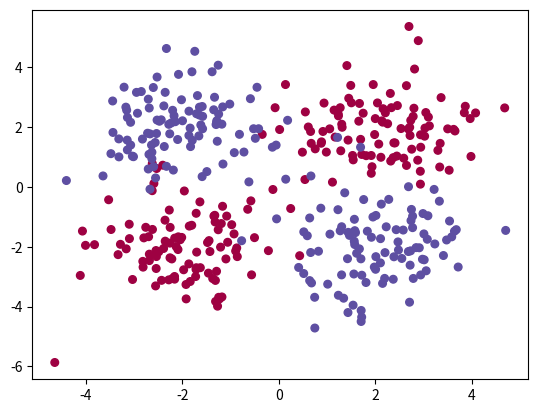

Write the Python code that produced this figure.
import numpy as np
import matplotlib.pyplot as plt

def derivative_function(x):
    
    return (1 - (x*x))

def database():

    """
    creation of the database
    """

    # definition of the number of exemples
    number_of_samples = 100
    #   creating sick persons in 2 types
    sick_type_1 = np.random.randn(number_of_samples, 2) + np.array([ -2 , 2 ])
    sick_type_2 = np.random.randn(number_of_samples, 2) + np.array([ 2 , -2 ])
    sick = np.vstack([sick_type_1,sick_type_2])
    #   creating healthy persons in 2 types
    healthy_type_1 = np.random.randn(number_of_samples, 2) + np.array([ -2 , -2 ])
    healthy_type_2 = np.random.randn(number_of_samples, 2) + np.array([ 2 , 2 ])
    healthy = np.vstack([healthy_type_1,healthy_type_2])
    #   concatenation to create the inputs matrix
    inputs_data = np.vstack([healthy,sick])
    #   to every samples created will be associate with an output where 0 is healthy and 1 sick
    
    #   creation of a matrix full of 0
    out_healthy = np.zeros(number_of_samples*2) # 2x because there is twice more persons
    #   creation of a matrix full of 1
    out_sick = np.zeros(number_of_samples*2) + 1    # 2x because there is twice more persons
    #   concatenated outputs
    outputs_data = np.concatenate((out_healthy, out_sick))
    #   show datas
    plt.scatter(inputs_data[:, 0], inputs_data[:, 1], s=30, c=outputs_data, cmap=plt.cm.Spectral)
    plt.show()
    return inputs_data, outputs_data

def init_variables():
    """
        Init model variables (weights and bias)
    """
    weights_layer_1 = np.random.normal(size=2)
    weights_layer_2 = np.random.normal(size=2)
    weights_0_1 = np.vstack([weights_layer_1,weights_layer_2])
     
    weights_1_2 = np.random.normal(size=2)
    
    bias_1 = np.zeros((2,1))
    bias_2 = 0

    return weights_0_1, weights_1_2, bias_1, bias_2

def training (inputs, outputs, weight1, weight2, bias_1, bias_2):
    
    learning_rate = 0.1
    
    print (weight1)
    print (weight2)

    for i in range (400):    
        #i = np.array([[1],[2]])
        #w = np.array([[2,2],[2,2]]) 
        #o = np.dot(w,i)
        #print(inputs[0][0])
        #print(inputs[0][1])
        print("")
        tmp_inputs = np.zeros((2,1))
        tmp_inputs[0][0] = inputs[i][0]
        tmp_inputs[1][0] = inputs[i][1]
        
        #print(tmp_inputs)
        #print(weight1)
        #print("")
    
        hidden_layer = np.dot(weight1, tmp_inputs) + bias_1
        #print(hidden_layer)
        hidden_layer[0][0]= np.tanh(hidden_layer[0][0]) 
        hidden_layer[1][0]= np.tanh(hidden_layer[1][0])
        #print(hidden_layer)
        
        
        output_layer = np.dot(weight2, hidden_layer) + bias_2
        output_layer = np.tanh(output_layer)
        #print(output_layer)
        
        
        error_output = np.abs(outputs[0] - output_layer)
        error_hidden_layer = np.zeros((2,1))
        #print(error_hidden_layer)
        error_hidden_layer[0][0] = (weight2[0]/(weight2[1] + weight2[0]))*error_output
        error_hidden_layer[1][0] = (weight2[1]/(weight2[1] + weight2[0]))*error_output
        
        adjustment_output = learning_rate * error_output * derivative_function(output_layer)
        adjustment_hidden = learning_rate * error_hidden_layer * derivative_function(hidden_layer)
        
        weight1 += np.dot( adjustment_output  , hidden_layer.T)
        weight2 += np.dot( adjustment_output , tmp_inputs.T)
        print (weight1)
        print (weight2)
    
if __name__ == '__main__':
    
    inputs,outputs = database()
    weight1, weight2, bias_1, bias_2 = init_variables()
    training(inputs, outputs, weight1, weight2, bias_1, bias_2)